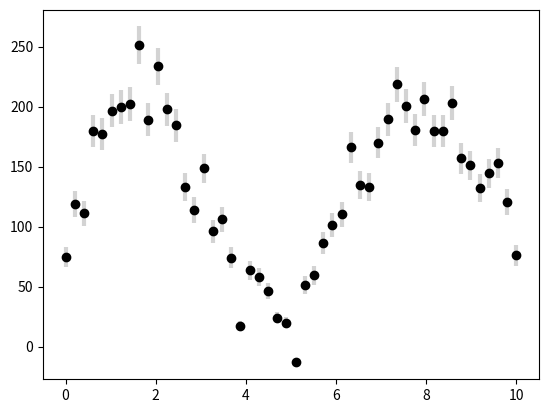

The script that saved this image:
import numpy as np
import matplotlib.pyplot as plt

amp,sigma = 100,20

x = np.linspace(0,10,50)
y = amp*np.sin(x) + 1.2*amp + sigma*np.random.randn(50)

dy = np.sqrt(y)

fig,ax = plt.subplots()

ax.errorbar(x,y,yerr=dy,fmt='o',color='black',ecolor='lightgray',elinewidth=3,capsize=0)

plt.show()
